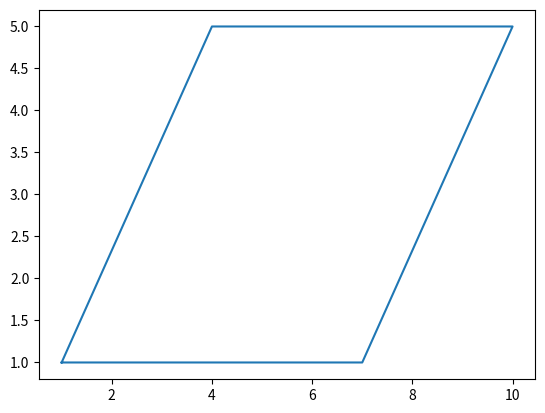

The matplotlib source for this figure:
# -*- coding: utf-8 -*-
"""paralellogramme.ipynb

Automatically generated by Colaboratory.

Original file is located at
    https://colab.research.google.com/<link-removed>

Zeichne das Prallelogramm ABCD in eine Koordinatensystem mit der Einheit 1 cm ein. Bestimme seinen Umfang und seinen Flächeninhalt.
"""

import matplotlib.pyplot as plt
import numpy as np
 
 
x = [1,7,10,4,1]
y = [1,1,5,5,1]
 
plt.plot (x,y)
plt.show
a = (x[1])-(x[0])
ha = (y[2])-(y[1])
A = a * ha
A = str(A)
print (" Die Fläche des Paralellorgramms ist = "  +A+" cm²" )
 
seite_a = (x[2])-(x[1])
seite_b = ha
 
seite_c = (seite_a**2)+(seite_b**2)
 
 
b = np.sqrt (seite_c)
 
U = (2*a)+(2*b)
U = str (U)
print (" Der Umfang des Paralellorgramms ist = "  +U+" cm" )